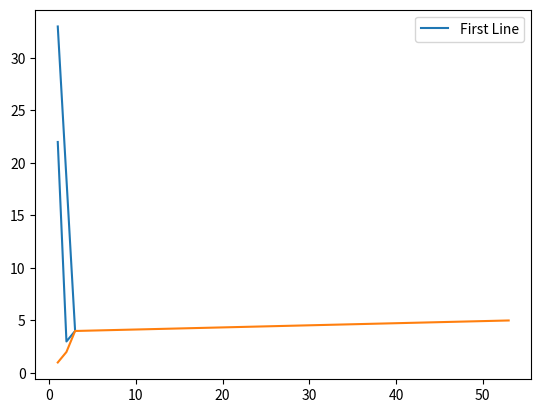

The script that saved this image:
import matplotlib.pyplot as plt
x = [1, 2, 3, 1]
y = [22, 3, 4, 33]
plt.plot(x, y, label="First Line")

plt.plot([1, 2, 3, 53], [1, 2, 4, 5])
plt.legend()  # to make the label appear we need this line
plt.show()
